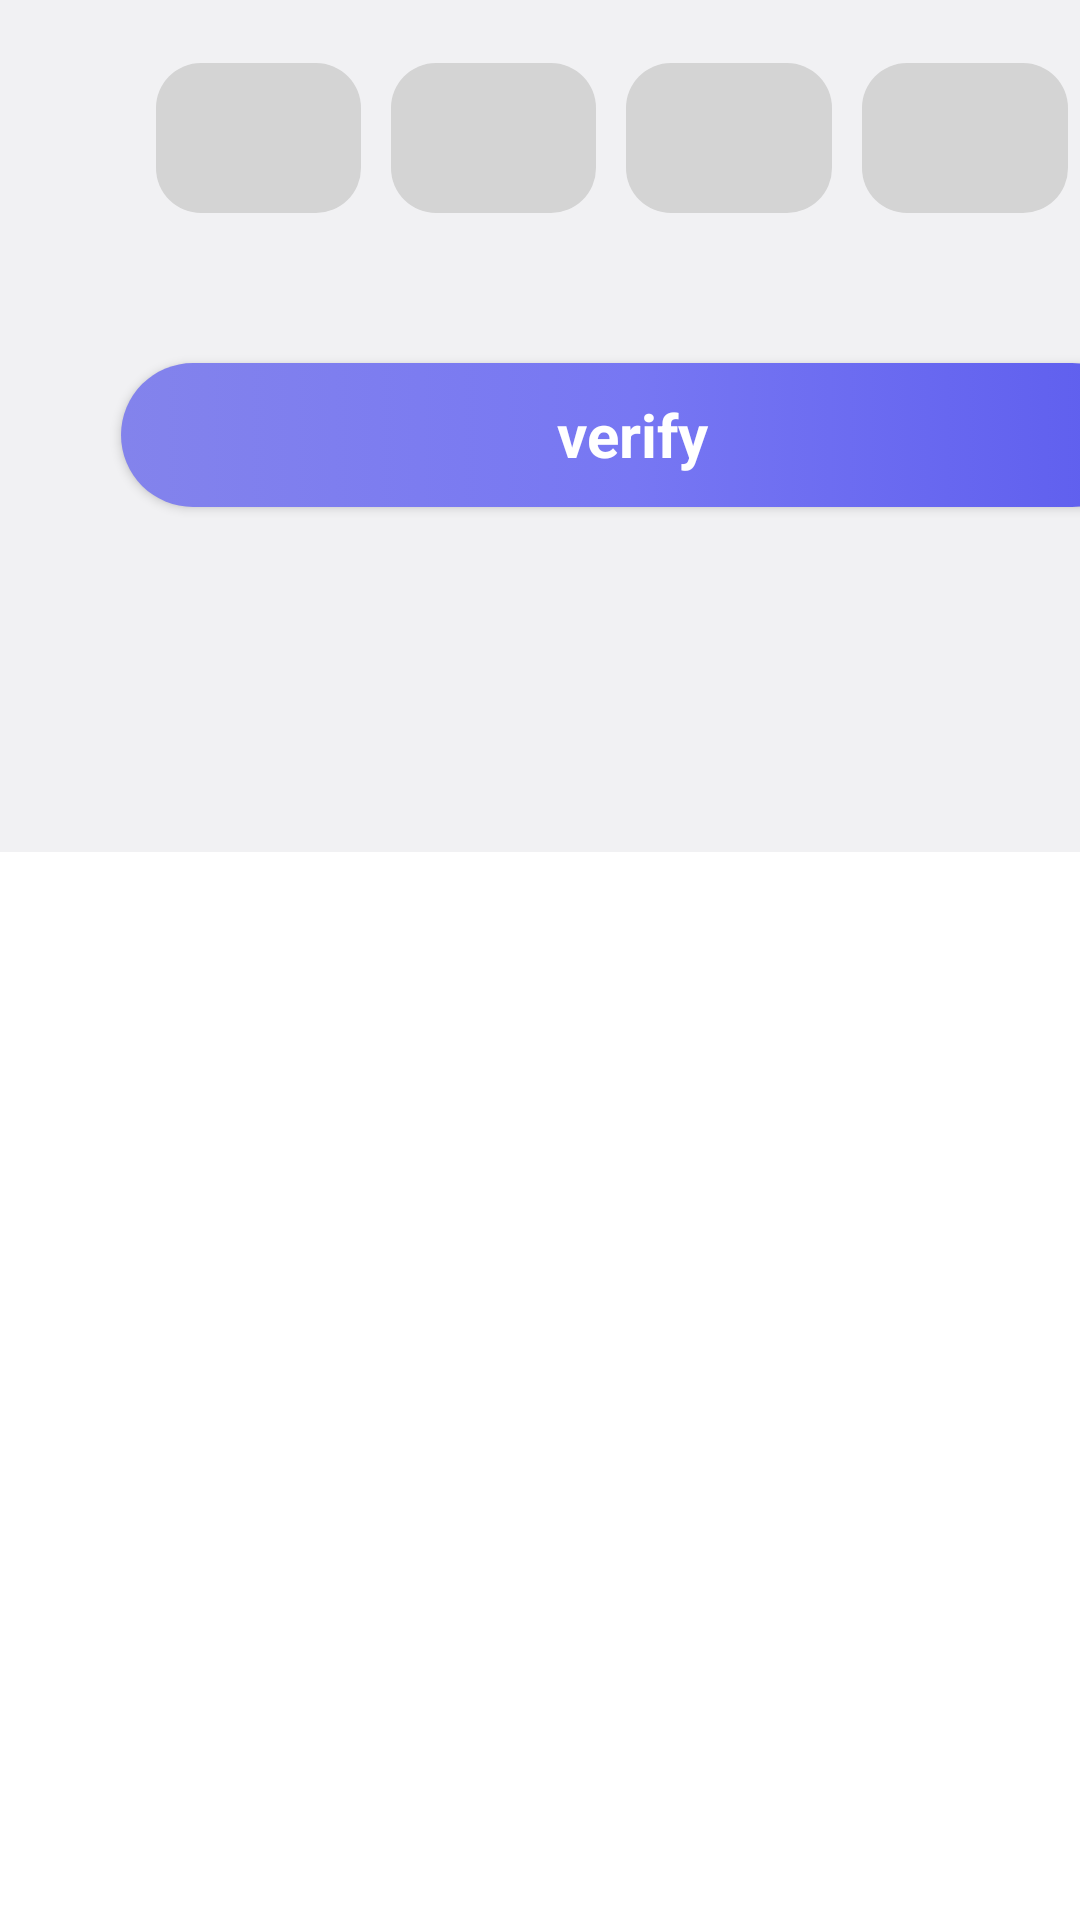

Write the Android layout XML for this screen, with the resource values it uses.
<!-- AndroidManifest.xml: application theme Theme.KEEPY -->
<!-- res/layout/activity_receive_code.xml -->
<?xml version="1.0" encoding="utf-8"?>
<androidx.constraintlayout.widget.ConstraintLayout xmlns:android="http://schemas.android.com/apk/res/android"
    xmlns:app="http://schemas.android.com/apk/res-auto"
    xmlns:tools="http://schemas.android.com/tools"
    android:layout_width="match_parent"
    android:layout_height="match_parent"
    tools:context=".ReceiveCode" >

    <ImageView
        android:id="@+id/imageView3"
        android:layout_width="wrap_content"
        android:layout_height="wrap_content"
        android:scaleType="fitXY"
        android:src="@drawable/background_page"
        app:layout_constraintStart_toStartOf="parent"
        app:layout_constraintTop_toTopOf="parent" />

    <LinearLayout
        android:id="@+id/linearLayout2"
        android:layout_width="418dp"
        android:layout_height="567dp"
        android:background="@drawable/write_background"
        android:orientation="vertical"
        android:padding="32dp"
        app:layout_constraintBottom_toBottomOf="@+id/imageView3"
        app:layout_constraintTop_toTopOf="parent"
        app:layout_constraintVertical_bias="1.0"
        tools:ignore="MissingConstraints"
        tools:layout_editor_absoluteX="-3dp">

        <ImageView
            android:id="@+id/imageView10"
            android:layout_width="356dp"
            android:layout_height="93dp"
            app:srcCompat="@drawable/code1" />

        <TextView
            android:id="@+id/textCodePage"
            android:layout_width="match_parent"
            android:layout_height="wrap_content"
            android:layout_marginStart="20dp"
            android:layout_marginTop="40dp"
            android:layout_marginEnd="20dp"
            android:gravity="center"
            android:text="Please enter your code that we have sent to your"
            android:textColor="#66000000" />

        <TextView
            android:id="@+id/textCodePage2"
            android:layout_width="match_parent"
            android:layout_height="wrap_content"
            android:layout_marginStart="20dp"
            android:layout_marginTop="1dp"
            android:layout_marginEnd="20dp"
            android:gravity="center"
            android:text="Email adreess"
            android:textColor="#66000000" />

        <LinearLayout
            android:layout_width="match_parent"
            android:layout_height="wrap_content"
            android:layout_marginStart="20dp"
            android:layout_marginTop="100dp"
            android:layout_marginEnd="20dp"
            android:gravity="center"
            android:orientation="horizontal"
            android:weightSum="4">

            <EditText
                android:id="@+id/otpED1"
                android:layout_width="50dp"
                android:layout_height="50dp"
                android:layout_marginEnd="10dp"
                android:layout_weight="1"
                android:background="@drawable/round_back_dark_15"
                android:gravity="center"
                android:inputType="number"
                android:maxLines="1"
                android:textColor="#000000"
                android:textSize="30sp"
                android:textStyle="bold" />

            <EditText
                android:id="@+id/otpED2"
                android:layout_width="50dp"
                android:layout_height="50dp"
                android:layout_marginEnd="10dp"
                android:layout_weight="1"
                android:background="@drawable/round_back_dark_15"
                android:gravity="center"
                android:inputType="number"
                android:maxLines="1"
                android:textColor="#000000"
                android:textSize="30sp"
                android:textStyle="bold" />

            <EditText
                android:id="@+id/otpED3"
                android:layout_width="50dp"
                android:layout_height="50dp"
                android:layout_marginEnd="10dp"
                android:layout_weight="1"
                android:background="@drawable/round_back_dark_15"
                android:gravity="center"
                android:inputType="number"
                android:maxLines="1"
                android:textColor="#000000"
                android:textSize="30sp"
                android:textStyle="bold" />

            <EditText
                android:id="@+id/otpED4"
                android:layout_width="50dp"
                android:layout_height="50dp"
                android:layout_marginEnd="10dp"
                android:layout_weight="1"
                android:background="@drawable/round_back_dark_15"
                android:gravity="center"
                android:inputType="number"
                android:maxLines="1"
                android:textColor="#000000"
                android:textSize="30sp"
                android:textStyle="bold" />
        </LinearLayout>


        <Button
            android:id="@+id/Buttonlogin"
            style="@android:style/Widget.Button"
            android:layout_width="341dp"
            android:layout_height="wrap_content"
            android:layout_below="@+id/editText1"
            android:layout_gravity="center_horizontal"
            android:layout_marginStart="32dp"
            android:layout_marginTop="50dp"
            android:layout_marginEnd="30dp"
            android:background="@drawable/orange_button_background"
            android:baselineAligned="false"
            android:text="verify"
            android:textColor="#ffffff"
            android:textSize="20sp"
            android:textStyle="bold"
            app:layout_constraintEnd_toEndOf="parent"
            app:layout_constraintStart_toStartOf="parent" />


    </LinearLayout>

</androidx.constraintlayout.widget.ConstraintLayout>
<!-- resources referenced by this layout -->
<resources>
  <!-- drawable code1: png bitmap (drawable, 1183 bytes) -->
  <!-- drawable orange_button_background (drawable) -->
  <?xml version="1.0" encoding="utf-8"?>
  <selector xmlns:android="http://schemas.android.com/apk/res/android">
      <item>
  <shape android:shape="rectangle">
      <corners android:radius="50dp"/>
      <gradient android:angle="0" android:startColor="#8383ec" android:centerColor="#7777f3" android:endColor="#5d5dee"/>
  </shape>
      </item>
  </selector>
  <!-- drawable round_back_dark_15 (drawable) -->
  <?xml version="1.0" encoding="utf-8"?>
  <shape xmlns:android="http://schemas.android.com/apk/res/android"
      android:shape="rectangle">
  
      <solid android:color="#d4d4d4"/>
      <corners android:radius="15dp"/>
  </shape>
  <!-- drawable write_background (drawable) -->
  <?xml version="1.0" encoding="utf-8"?>
  <selector xmlns:android="http://schemas.android.com/apk/res/android">
      <item>
          <shape android:shape="rectangle">
              <solid android:color="#f1f1f3"/>
              <corners android:topRightRadius="40sp" android:topLeftRadius="40sp"/>
          </shape>
      </item>
  </selector>
  <style name="Theme.KEEPY" parent="Theme.MaterialComponents.DayNight.NoActionBar">
          
          <item name="colorPrimary">@color/lavender</item>
          <item name="colorPrimaryVariant">@color/lavender</item>
          <item name="colorOnPrimary">@color/white</item>
          
          <item name="colorSecondary">@color/teal_200</item>
          <item name="colorSecondaryVariant">@color/teal_700</item>
          <item name="colorOnSecondary">@color/black</item>
          
          <item name="android:statusBarColor">?attr/colorPrimaryVariant</item>
          
      </style>
  <!-- not gathered from this repository: default colours our renderer supplied (Android Studio template values) -->
  <color name="teal_200">#FF03DAC5</color>
  <color name="teal_700">#FF018786</color>
  <color name="black">#FF000000</color>
  <color name="white">#FFFFFFFF</color>
</resources>
